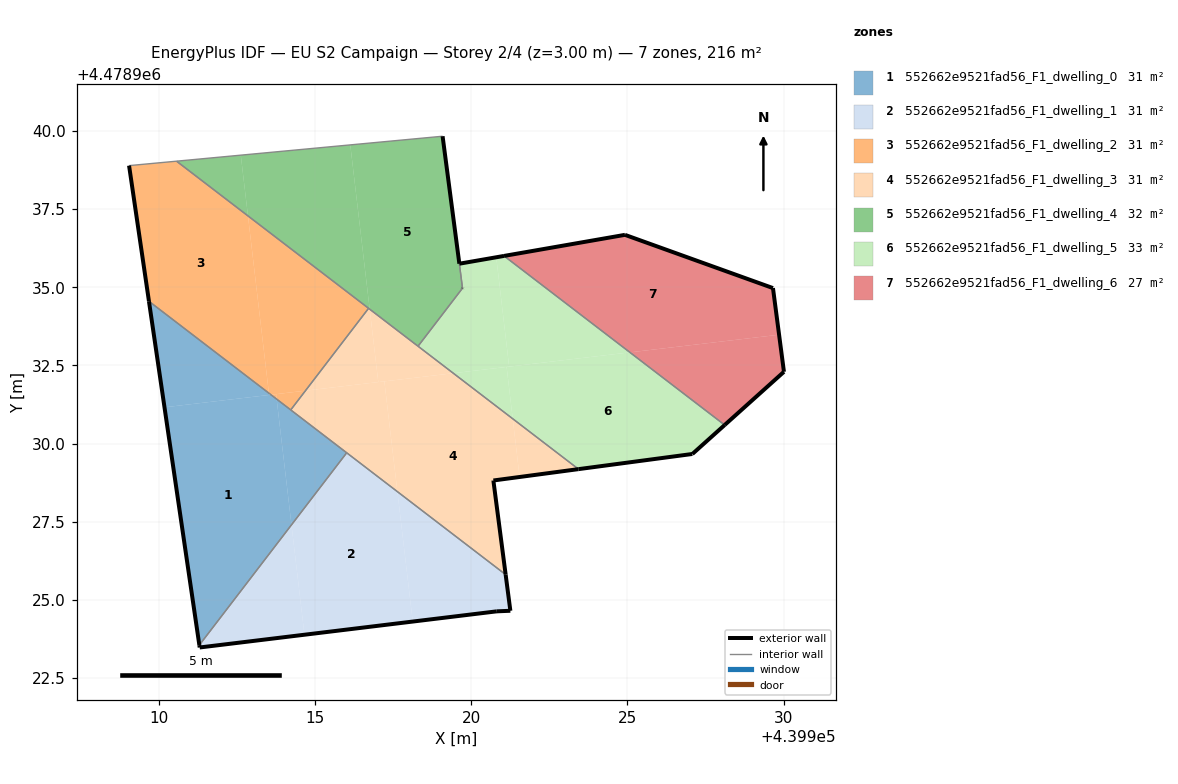
=== STOREY PLAN SPEC (per zone: floor XY polygon, exterior-wall plan segments, windows/doors) ===
zone 1: 552662e9521fad56_F1_dwelling_0  (30.9 m²)
  floor: (439911.30, 4478923.55) (439914.25, 4478927.40) (439913.78, 4478931.42) (439913.60, 4478931.56) (439910.19, 4478931.16)
  floor: (439914.25, 4478927.40) (439916.02, 4478929.71) (439913.78, 4478931.42)
  floor: (439913.54, 4478931.56) (439913.53, 4478931.61) (439909.69, 4478934.55) (439910.19, 4478931.16)
  exterior wall: (439911.30, 4478923.55) – (439909.69, 4478934.55)  [11.1 m]
  interior walls: 3
zone 2: 552662e9521fad56_F1_dwelling_1  (30.9 m²)
  floor: (439918.13, 4478924.31) (439917.64, 4478928.46) (439916.02, 4478929.71) (439914.25, 4478927.40) (439914.67, 4478923.89)
  floor: (439914.67, 4478923.89) (439914.25, 4478927.40) (439911.30, 4478923.55) (439911.32, 4478923.48)
  floor: (439921.26, 4478924.65) (439921.10, 4478925.81) (439917.64, 4478928.46) (439918.13, 4478924.31) (439920.82, 4478924.63)
  exterior wall: (439921.26, 4478924.65) – (439920.82, 4478924.63)  [0.4 m]
  exterior wall: (439920.82, 4478924.63) – (439911.32, 4478923.48)  [9.6 m]
  exterior wall: (439911.32, 4478923.48) – (439911.30, 4478923.55)  [0.1 m]
  exterior wall: (439921.10, 4478925.81) – (439921.26, 4478924.65)  [1.2 m]
  interior walls: 2
zone 3: 552662e9521fad56_F1_dwelling_2  (30.9 m²)
  floor: (439913.53, 4478931.61) (439912.86, 4478937.28) (439910.58, 4478939.04) (439909.06, 4478938.89) (439909.69, 4478934.55)
  floor: (439913.78, 4478931.42) (439913.76, 4478931.58) (439913.60, 4478931.56)
  floor: (439914.70, 4478931.69) (439916.72, 4478934.33) (439912.86, 4478937.28) (439913.53, 4478931.61) (439913.60, 4478931.56)
  floor: (439914.23, 4478931.08) (439914.70, 4478931.69) (439913.76, 4478931.58) (439913.78, 4478931.42)
  exterior wall: (439909.69, 4478934.55) – (439909.06, 4478938.89)  [4.4 m]
  interior walls: 4
zone 4: 552662e9521fad56_F1_dwelling_3  (30.9 m²)
  floor: (439921.10, 4478925.81) (439920.71, 4478928.81) (439920.71, 4478928.82) (439921.55, 4478928.93) (439921.33, 4478930.79) (439919.43, 4478932.25) (439917.22, 4478931.99) (439917.64, 4478928.46)
  floor: (439923.43, 4478929.18) (439921.33, 4478930.79) (439921.55, 4478928.93)
  floor: (439919.43, 4478932.25) (439916.75, 4478934.30) (439917.03, 4478931.97)
  floor: (439917.64, 4478928.46) (439917.22, 4478931.99) (439914.70, 4478931.69) (439914.23, 4478931.08)
  floor: (439917.03, 4478931.97) (439916.75, 4478934.30) (439916.72, 4478934.33) (439914.70, 4478931.69)
  exterior wall: (439920.71, 4478928.82) – (439920.71, 4478928.81)  [0.0 m]
  exterior wall: (439920.71, 4478928.81) – (439921.10, 4478925.81)  [3.0 m]
  exterior wall: (439923.43, 4478929.18) – (439920.71, 4478928.82)  [2.7 m]
  interior walls: 5
zone 5: 552662e9521fad56_F1_dwelling_4  (32.3 m²)
  floor: (439918.30, 4478933.12) (439919.72, 4478934.97) (439919.62, 4478935.75) (439919.09, 4478939.83) (439916.13, 4478939.56) (439916.75, 4478934.30)
  floor: (439916.75, 4478934.30) (439916.13, 4478939.56) (439912.63, 4478939.23) (439912.86, 4478937.28)
  floor: (439912.86, 4478937.28) (439912.63, 4478939.23) (439910.58, 4478939.04)
  exterior wall: (439919.09, 4478939.83) – (439919.62, 4478935.75)  [4.1 m]
  exterior wall: (439919.72, 4478934.98) – (439919.72, 4478934.97)  [0.0 m]
  interior walls: 5
zone 6: 552662e9521fad56_F1_dwelling_5  (33.0 m²)
  floor: (439927.08, 4478929.67) (439928.11, 4478930.60) (439925.08, 4478932.92) (439921.14, 4478932.45) (439921.33, 4478930.79) (439923.43, 4478929.18)
  floor: (439921.22, 4478932.46) (439920.80, 4478935.96) (439919.62, 4478935.75) (439919.72, 4478934.97) (439918.30, 4478933.12) (439919.43, 4478932.25)
  floor: (439923.43, 4478929.18) (439921.33, 4478930.79) (439921.14, 4478932.45) (439925.08, 4478932.92) (439921.05, 4478936.00) (439919.62, 4478935.75) (439920.80, 4478935.96) (439921.22, 4478932.46) (439919.43, 4478932.25) (439918.30, 4478933.12)
  exterior wall: (439919.62, 4478935.75) – (439921.05, 4478936.00)  [1.5 m]
  exterior wall: (439928.11, 4478930.59) – (439927.08, 4478929.67)  [1.4 m]
  exterior wall: (439927.08, 4478929.67) – (439923.43, 4478929.18)  [3.7 m]
  exterior wall: (439919.72, 4478934.97) – (439919.73, 4478934.98)  [0.0 m]
  interior walls: 4
zone 7: 552662e9521fad56_F1_dwelling_6  (27.4 m²)
  floor: (439929.85, 4478933.48) (439929.66, 4478934.97) (439924.92, 4478936.68) (439921.05, 4478936.00) (439925.08, 4478932.92)
  floor: (439930.01, 4478932.30) (439929.85, 4478933.48) (439925.08, 4478932.92) (439928.11, 4478930.60)
  exterior wall: (439930.01, 4478932.30) – (439928.11, 4478930.59)  [2.5 m]
  exterior wall: (439921.05, 4478936.00) – (439924.92, 4478936.68)  [3.9 m]
  exterior wall: (439924.92, 4478936.68) – (439929.66, 4478934.97)  [5.0 m]
  exterior wall: (439929.66, 4478934.97) – (439930.01, 4478932.30)  [2.7 m]
  interior walls: 1

=== DERIVED (storey summary) ===
Building: EU S2 Campaign
Storey: 2 of 4  (floor level z = 3.00 m)
Storey gross floor area: 216.2 m²
Zones on this storey: 7
  - 552662e9521fad56_F1_dwelling_0: floor 30.9 m²; exterior wall 11.1 m (33.3 m²); WWR 0.0%
  - 552662e9521fad56_F1_dwelling_1: floor 30.9 m²; exterior wall 11.3 m (33.8 m²); WWR 0.0%
  - 552662e9521fad56_F1_dwelling_2: floor 30.9 m²; exterior wall 4.4 m (13.2 m²); WWR 0.0%
  - 552662e9521fad56_F1_dwelling_3: floor 30.9 m²; exterior wall 5.8 m (17.3 m²); WWR 0.0%
  - 552662e9521fad56_F1_dwelling_4: floor 32.3 m²; exterior wall 4.1 m (12.3 m²); WWR 0.0%
  - 552662e9521fad56_F1_dwelling_5: floor 33.0 m²; exterior wall 6.5 m (19.6 m²); WWR 0.0%
  - 552662e9521fad56_F1_dwelling_6: floor 27.4 m²; exterior wall 14.2 m (42.6 m²); WWR 0.0%
Zone adjacency (shared interzone walls):
  - 552662e9521fad56_F1_dwelling_0 ↔ 552662e9521fad56_F1_dwelling_1
  - 552662e9521fad56_F1_dwelling_0 ↔ 552662e9521fad56_F1_dwelling_2
  - 552662e9521fad56_F1_dwelling_0 ↔ 552662e9521fad56_F1_dwelling_3
  - 552662e9521fad56_F1_dwelling_1 ↔ 552662e9521fad56_F1_dwelling_3
  - 552662e9521fad56_F1_dwelling_2 ↔ 552662e9521fad56_F1_dwelling_3
  - 552662e9521fad56_F1_dwelling_2 ↔ 552662e9521fad56_F1_dwelling_4
  - 552662e9521fad56_F1_dwelling_3 ↔ 552662e9521fad56_F1_dwelling_4
  - 552662e9521fad56_F1_dwelling_3 ↔ 552662e9521fad56_F1_dwelling_5
  - 552662e9521fad56_F1_dwelling_4 ↔ 552662e9521fad56_F1_dwelling_5
  - 552662e9521fad56_F1_dwelling_5 ↔ 552662e9521fad56_F1_dwelling_6